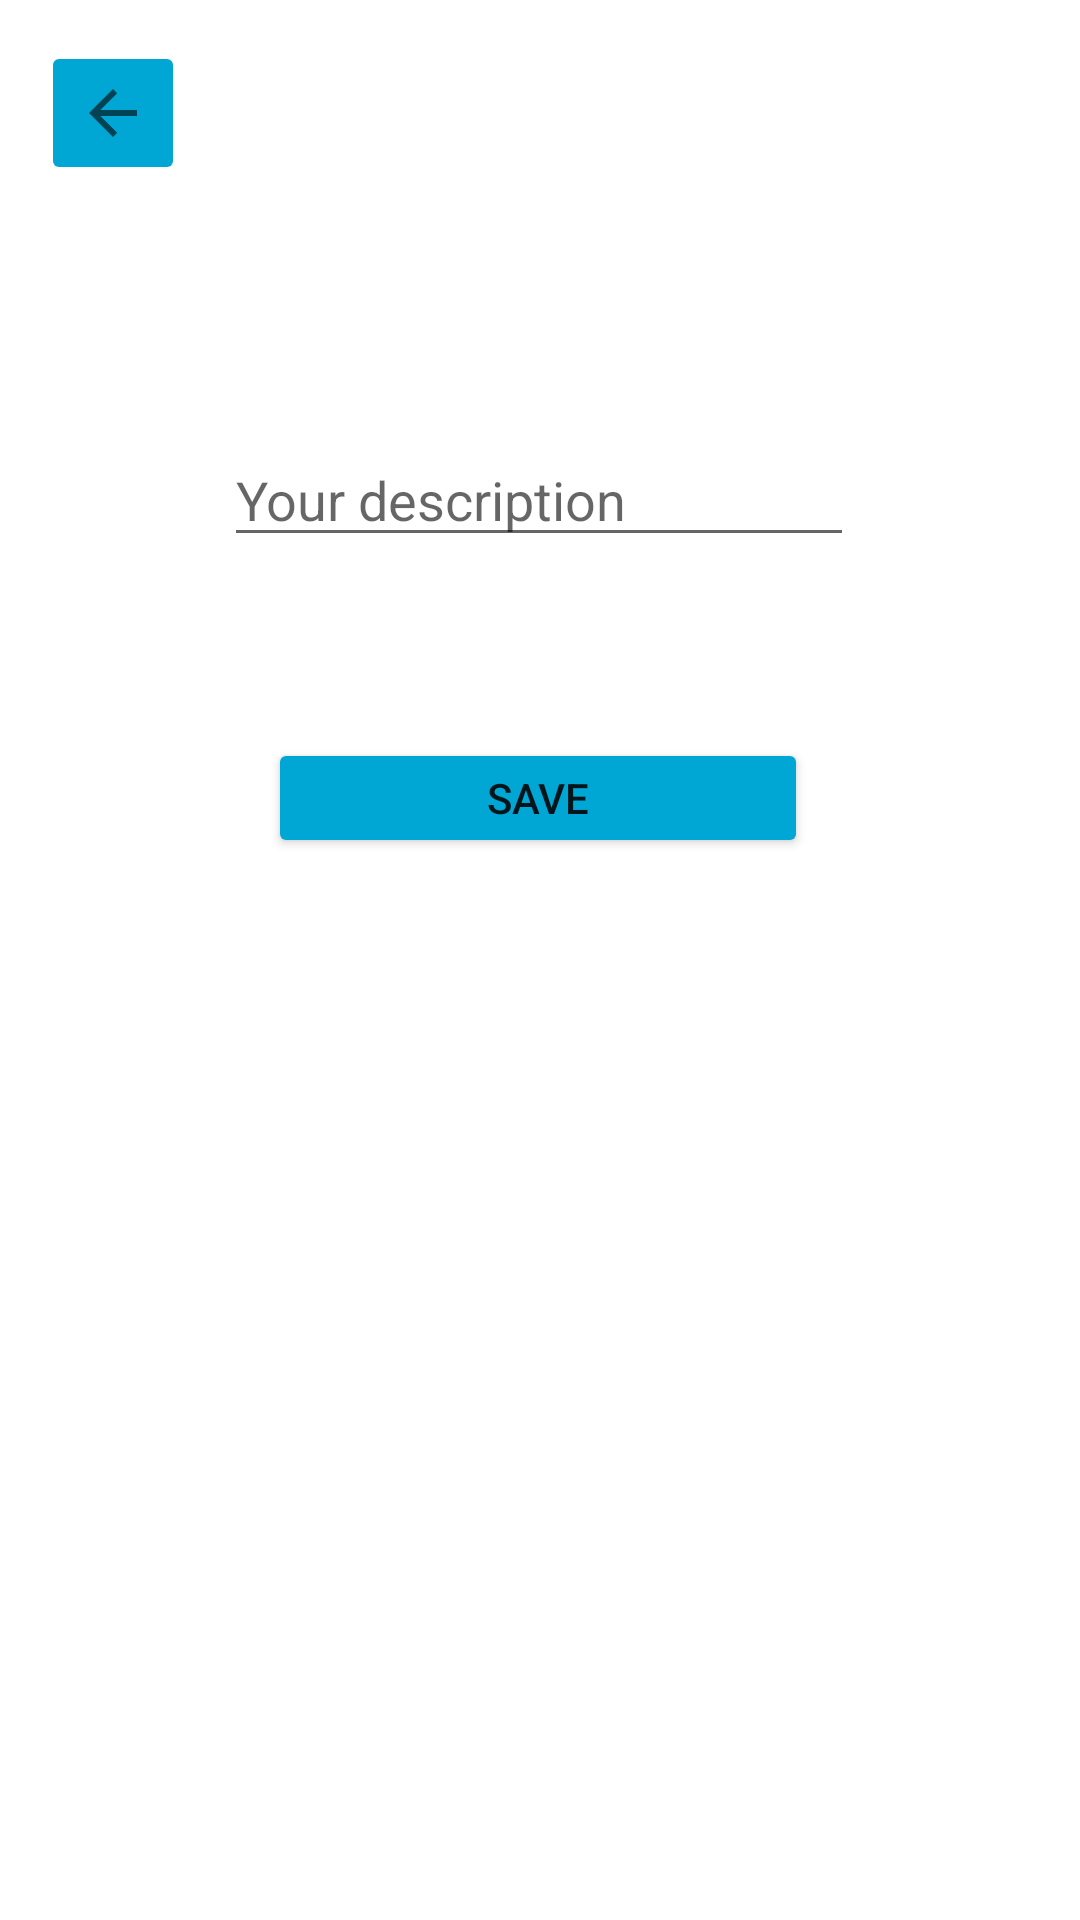

This screen was rendered from an Android layout file. Write that file and the resources it references.
<!-- AndroidManifest.xml: application theme Theme.Escommunity -->
<!-- res/layout/activity_editar_perfil.xml -->
<?xml version="1.0" encoding="utf-8"?>
<androidx.constraintlayout.widget.ConstraintLayout xmlns:android="http://schemas.android.com/apk/res/android"
    xmlns:app="http://schemas.android.com/apk/res-auto"
    xmlns:tools="http://schemas.android.com/tools"
    android:layout_width="match_parent"
    android:layout_height="match_parent"
    tools:context=".activities.EditarPerfilActivity">

    <ImageButton
        android:id="@+id/btnVoltar2"
        android:layout_width="wrap_content"
        android:layout_height="wrap_content"
        android:backgroundTint="#00A6D4"
        android:minHeight="48dp"
        app:layout_constraintBottom_toBottomOf="parent"
        app:layout_constraintEnd_toEndOf="parent"
        app:layout_constraintHorizontal_bias="0.044"
        app:layout_constraintStart_toStartOf="parent"
        app:layout_constraintTop_toTopOf="parent"
        app:layout_constraintVertical_bias="0.023"
        app:srcCompat="?attr/actionModeCloseDrawable"
        tools:ignore="SpeakableTextPresentCheck" />

    <Button
        android:id="@+id/btnGuardar"
        android:layout_width="180dp"
        android:layout_height="40dp"
        android:layout_marginTop="52dp"
        android:backgroundTint="#00A6D4"
        android:text="Save"
        app:layout_constraintBottom_toBottomOf="parent"
        app:layout_constraintEnd_toEndOf="parent"
        app:layout_constraintHorizontal_bias="0.497"
        app:layout_constraintStart_toStartOf="parent"
        app:layout_constraintTop_toBottomOf="@+id/txtDesc"
        app:layout_constraintVertical_bias="0.023" />

    <EditText
        android:id="@+id/txtDesc"
        android:layout_width="wrap_content"
        android:layout_height="wrap_content"
        android:ems="10"
        android:hint="Your description"
        android:inputType="textPersonName"
        app:layout_constraintBottom_toBottomOf="parent"
        app:layout_constraintEnd_toEndOf="parent"
        app:layout_constraintHorizontal_bias="0.497"
        app:layout_constraintStart_toStartOf="parent"
        app:layout_constraintTop_toTopOf="parent"
        app:layout_constraintVertical_bias="0.241" />
</androidx.constraintlayout.widget.ConstraintLayout>
<!-- resources referenced by this layout -->
<resources>
  <style name="Theme.Escommunity" parent="Theme.MaterialComponents.DayNight.DarkActionBar">
          
          <item name="colorPrimary">#00000000</item>
          <item name="colorPrimaryVariant">#00000000</item>
          <item name="colorOnPrimary">@color/white</item>
          
          <item name="colorSecondary">@color/teal_200</item>
          <item name="colorSecondaryVariant">@color/teal_700</item>
          <item name="colorOnSecondary">@color/black</item>
          
          <item name="android:windowTranslucentStatus">true</item>
          <item name="android:windowTranslucentNavigation">true</item>
          
          <item name="android:statusBarColor" tools:targetApi="l">?attr/colorPrimaryVariant</item>
          
  
      </style>
  <color name="white">#FFFFFFFF</color>
  <color name="teal_200">#FF03DAC5</color>
  <color name="teal_700">#FF018786</color>
  <color name="black">#FF000000</color>
</resources>
